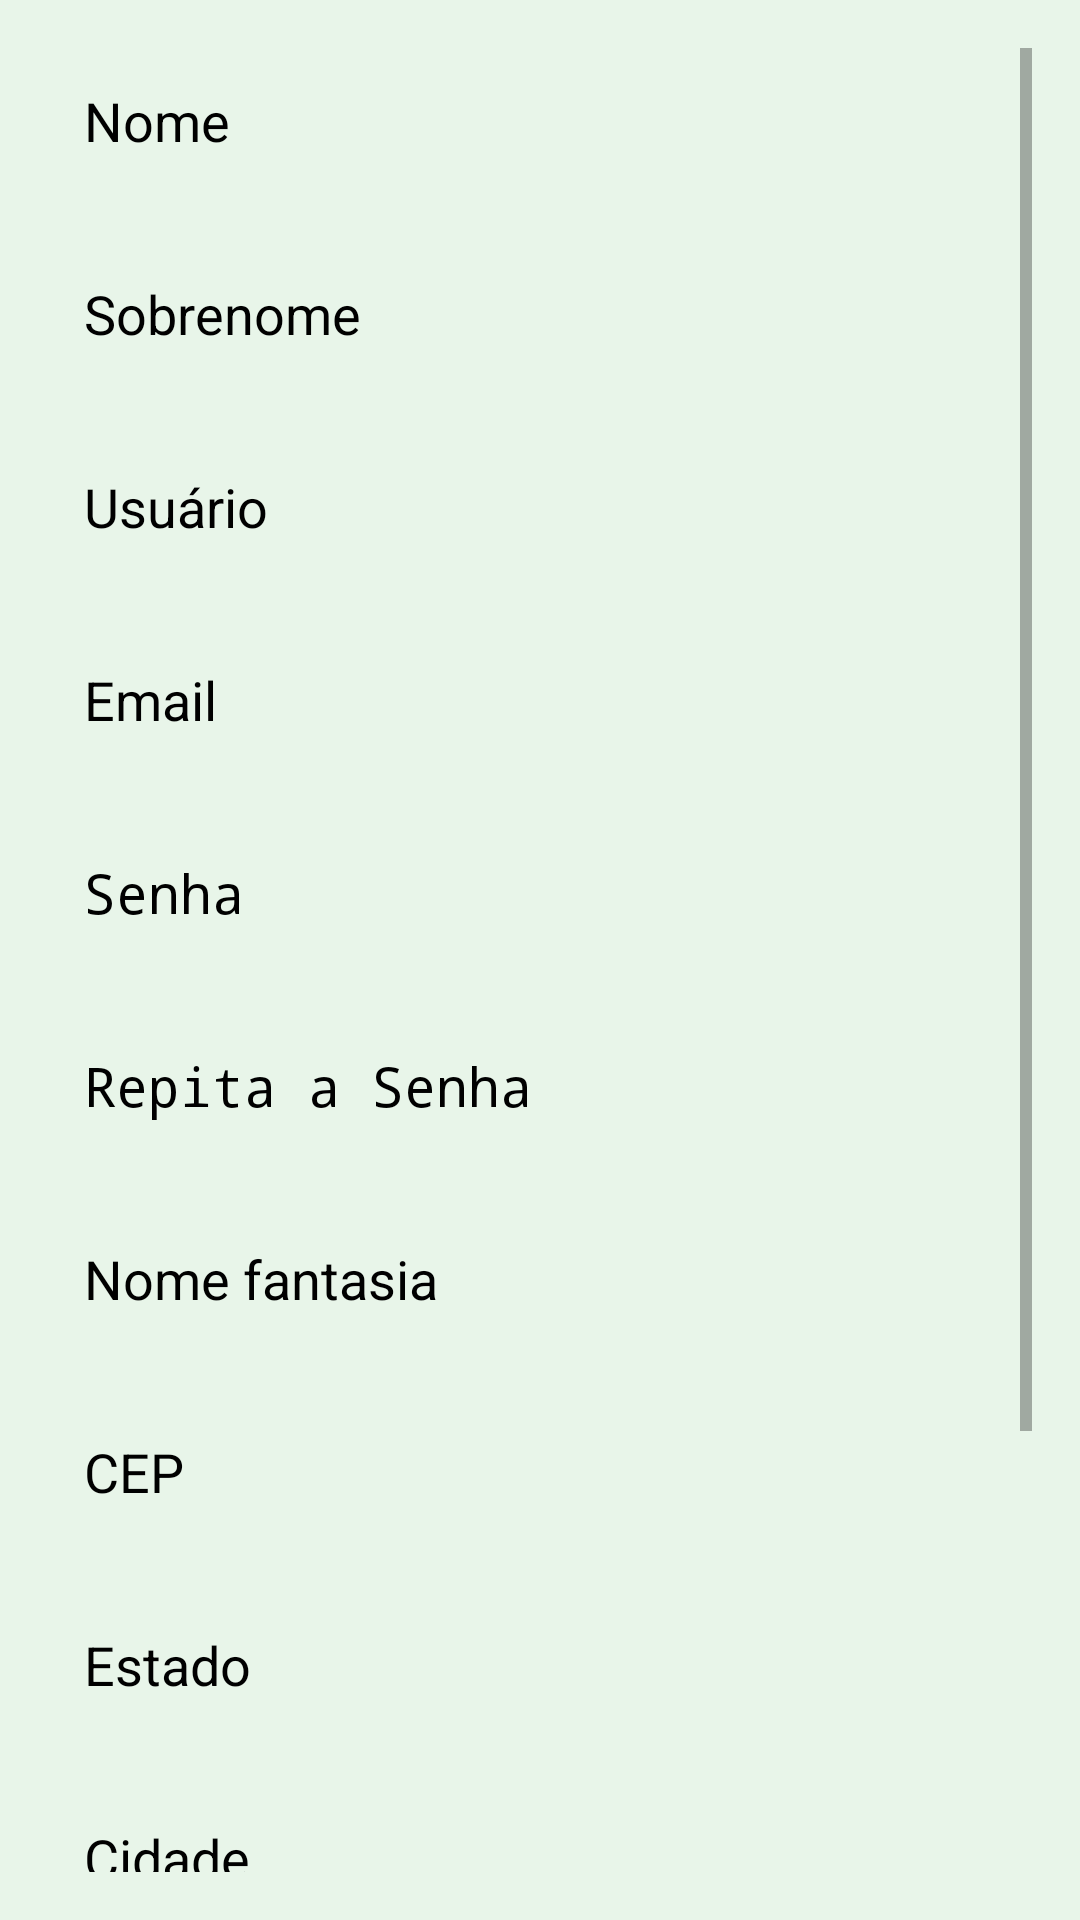

Write the Android layout XML for this screen, with the resource values it uses.
<!-- AndroidManifest.xml: application theme Theme.AcheSeuOrganico -->
<!-- res/layout/register_activity.xml -->
<?xml version="1.0" encoding="utf-8"?>
<ScrollView xmlns:android="http://schemas.android.com/apk/res/android"
    android:layout_width="match_parent"
    android:layout_height="match_parent"
    android:background="#E8F5E9"
    android:padding="16dp">

    <LinearLayout
        android:layout_width="match_parent"
        android:layout_height="wrap_content"
        android:orientation="vertical">

        <EditText
            android:id="@+id/nomeEditText"
            android:layout_width="match_parent"
            android:layout_height="wrap_content"
            android:hint="Nome"
            android:background="@drawable/edit_text_background"
            android:padding="12dp"
            android:minHeight="48dp"
            android:textColorHint="#000000"
            android:textColor="#000000" />

        <EditText
            android:id="@+id/sobrenomeEditText"
            android:layout_width="match_parent"
            android:layout_height="wrap_content"
            android:layout_marginTop="16dp"
            android:hint="Sobrenome"
            android:background="@drawable/edit_text_background"
            android:padding="12dp"
            android:minHeight="48dp"
            android:textColorHint="#000000"
            android:textColor="#000000" />

        <EditText
            android:id="@+id/usuarioEditText"
            android:layout_width="match_parent"
            android:layout_height="wrap_content"
            android:layout_marginTop="16dp"
            android:hint="Usuário"
            android:background="@drawable/edit_text_background"
            android:padding="12dp"
            android:minHeight="48dp"
            android:textColorHint="#000000"
            android:textColor="#000000" />

        <EditText
            android:id="@+id/emailEditText"
            android:layout_width="match_parent"
            android:layout_height="wrap_content"
            android:layout_marginTop="16dp"
            android:hint="Email"
            android:inputType="textEmailAddress"
            android:background="@drawable/edit_text_background"
            android:padding="12dp"
            android:minHeight="48dp"
            android:textColorHint="#000000"
            android:textColor="#000000" />

        <EditText
            android:id="@+id/senhaEditText"
            android:layout_width="match_parent"
            android:layout_height="wrap_content"
            android:layout_marginTop="16dp"
            android:hint="Senha"
            android:inputType="textPassword"
            android:background="@drawable/edit_text_background"
            android:padding="12dp"
            android:minHeight="48dp"
            android:textColorHint="#000000"
            android:textColor="#000000" />

        <EditText
            android:id="@+id/repetirSenhaEditText"
            android:layout_width="match_parent"
            android:layout_height="wrap_content"
            android:layout_marginTop="16dp"
            android:hint="Repita a Senha"
            android:inputType="textPassword"
            android:background="@drawable/edit_text_background"
            android:padding="12dp"
            android:minHeight="48dp"
            android:textColorHint="#000000"
            android:textColor="#000000" />

        <EditText
            android:id="@+id/nomeFantasiaEditText"
            android:layout_width="match_parent"
            android:layout_height="wrap_content"
            android:layout_marginTop="16dp"
            android:hint="Nome fantasia"
            android:background="@drawable/edit_text_background"
            android:padding="12dp"
            android:minHeight="48dp"
            android:textColorHint="#000000"
            android:textColor="#000000" />

        <EditText
            android:id="@+id/cepEditText"
            android:layout_width="match_parent"
            android:layout_height="wrap_content"
            android:layout_marginTop="16dp"
            android:hint="CEP"
            android:inputType="number"
            android:background="@drawable/edit_text_background"
            android:padding="12dp"
            android:minHeight="48dp"
            android:textColorHint="#000000"
            android:textColor="#000000" />

        <EditText
            android:id="@+id/estadoEditText"
            android:layout_width="match_parent"
            android:layout_height="wrap_content"
            android:layout_marginTop="16dp"
            android:hint="Estado"
            android:background="@drawable/edit_text_background"
            android:padding="12dp"
            android:minHeight="48dp"
            android:textColorHint="#000000"
            android:textColor="#000000"
            android:enabled="false" />

        <EditText
            android:id="@+id/cidadeEditText"
            android:layout_width="match_parent"
            android:layout_height="wrap_content"
            android:layout_marginTop="16dp"
            android:hint="Cidade"
            android:background="@drawable/edit_text_background"
            android:padding="12dp"
            android:minHeight="48dp"
            android:textColorHint="#000000"
            android:textColor="#000000"
            android:enabled="false" />

        <EditText
            android:id="@+id/enderecoEditText"
            android:layout_width="match_parent"
            android:layout_height="wrap_content"
            android:layout_marginTop="16dp"
            android:hint="Endereço"
            android:background="@drawable/edit_text_background"
            android:padding="12dp"
            android:minHeight="48dp"
            android:textColorHint="#000000"
            android:textColor="#000000"
            android:enabled="false" />

        <EditText
            android:id="@+id/numeroEditText"
            android:layout_width="match_parent"
            android:layout_height="wrap_content"
            android:layout_marginTop="16dp"
            android:hint="Número"
            android:inputType="number"
            android:background="@drawable/edit_text_background"
            android:padding="12dp"
            android:minHeight="48dp"
            android:textColorHint="#000000"
            android:textColor="#000000" />

        <Button
            android:id="@+id/registerButton"
            android:layout_width="match_parent"
            android:layout_height="wrap_content"
            android:layout_marginTop="24dp"
            android:text="Registrar"
            android:textColor="#E8F5E9"
            android:background="@drawable/button_background" />
    </LinearLayout>
</ScrollView>
<!-- resources referenced by this layout -->
<resources>
  <!-- drawable button_background (drawable) -->
  <?xml version="1.0" encoding="utf-8"?>
  <shape xmlns:android="http://schemas.android.com/apk/res/android"
      android:shape="rectangle">
      <solid android:color="#4CAF50"/> 
      <corners android:radius="8dp"/>
  </shape>
  <style name="Theme.AcheSeuOrganico" parent="android:Theme.Material.Light.NoActionBar" />
</resources>
